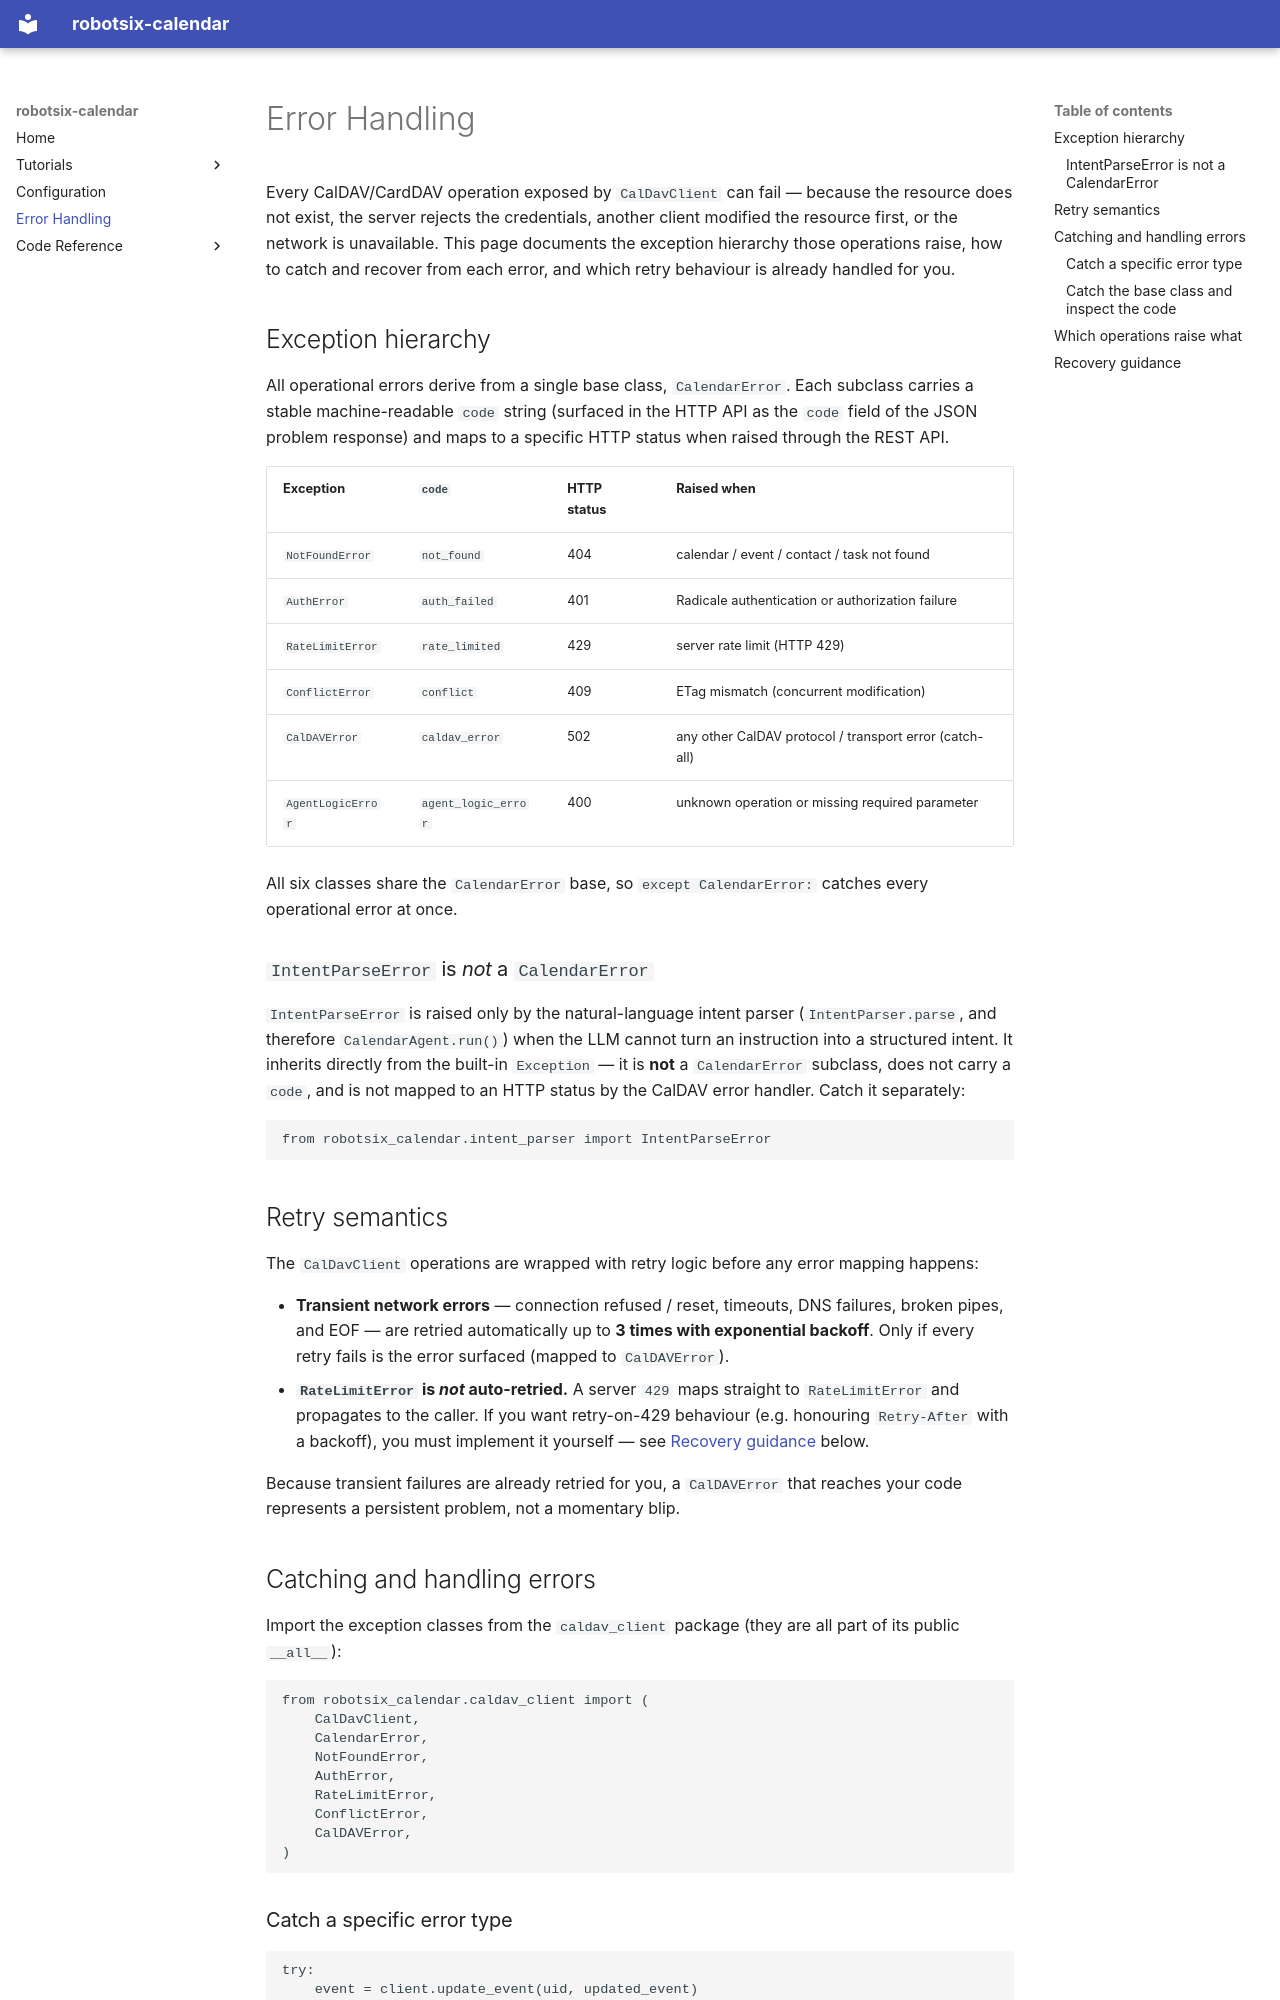

repository: damien-robotsix/robotsix-calendar · page: error-handling/index.html · generator: mkdocs

# Error Handling

Every CalDAV/CardDAV operation exposed by `CalDavClient` can fail —
because the resource does not exist, the server rejects the
credentials, another client modified the resource first, or the
network is unavailable. This page documents the exception hierarchy
those operations raise, how to catch and recover from each error, and
which retry behaviour is already handled for you.

## Exception hierarchy

All operational errors derive from a single base class,
`CalendarError`. Each subclass carries a stable machine-readable
`code` string (surfaced in the HTTP API as the `code` field of the
JSON problem response) and maps to a specific HTTP status when raised
through the REST API.

| Exception | `code` | HTTP status | Raised when |
|---|---|---|---|
| `NotFoundError` | `not_found` | 404 | calendar / event / contact / task not found |
| `AuthError` | `auth_failed` | 401 | Radicale authentication or authorization failure |
| `RateLimitError` | `rate_limited` | 429 | server rate limit (HTTP 429) |
| `ConflictError` | `conflict` | 409 | ETag mismatch (concurrent modification) |
| `CalDAVError` | `caldav_error` | 502 | any other CalDAV protocol / transport error (catch-all) |
| `AgentLogicError` | `agent_logic_error` | 400 | unknown operation or missing required parameter |

All six classes share the `CalendarError` base, so
`except CalendarError:` catches every operational error at once.

### `IntentParseError` is *not* a `CalendarError`

`IntentParseError` is raised only by the natural-language intent
parser (`IntentParser.parse`, and therefore `CalendarAgent.run()`)
when the LLM cannot turn an instruction into a structured intent. It
inherits directly from the built-in `Exception` — it is **not** a
`CalendarError` subclass, does not carry a `code`, and is not mapped
to an HTTP status by the CalDAV error handler. Catch it separately:

```python
from robotsix_calendar.intent_parser import IntentParseError
```

## Retry semantics

The `CalDavClient` operations are wrapped with retry logic before any
error mapping happens:

- **Transient network errors** — connection refused / reset, timeouts,
  DNS failures, broken pipes, and EOF — are retried automatically up
  to **3 times with exponential backoff**. Only if every retry fails
  is the error surfaced (mapped to `CalDAVError`).
- **`RateLimitError` is _not_ auto-retried.** A server `429` maps
  straight to `RateLimitError` and propagates to the caller. If you
  want retry-on-429 behaviour (e.g. honouring `Retry-After` with a
  backoff), you must implement it yourself — see
  [Recovery guidance](#recovery-guidance) below.

Because transient failures are already retried for you, a
`CalDAVError` that reaches your code represents a persistent problem,
not a momentary blip.

## Catching and handling errors

Import the exception classes from the `caldav_client` package (they
are all part of its public `__all__`):

```python
from robotsix_calendar.caldav_client import (
    CalDavClient,
    CalendarError,
    NotFoundError,
    AuthError,
    RateLimitError,
    ConflictError,
    CalDAVError,
)
```

### Catch a specific error type

```python
try:
    event = client.update_event(uid, updated_event)
except NotFoundError:
    print("That event no longer exists.")
```
